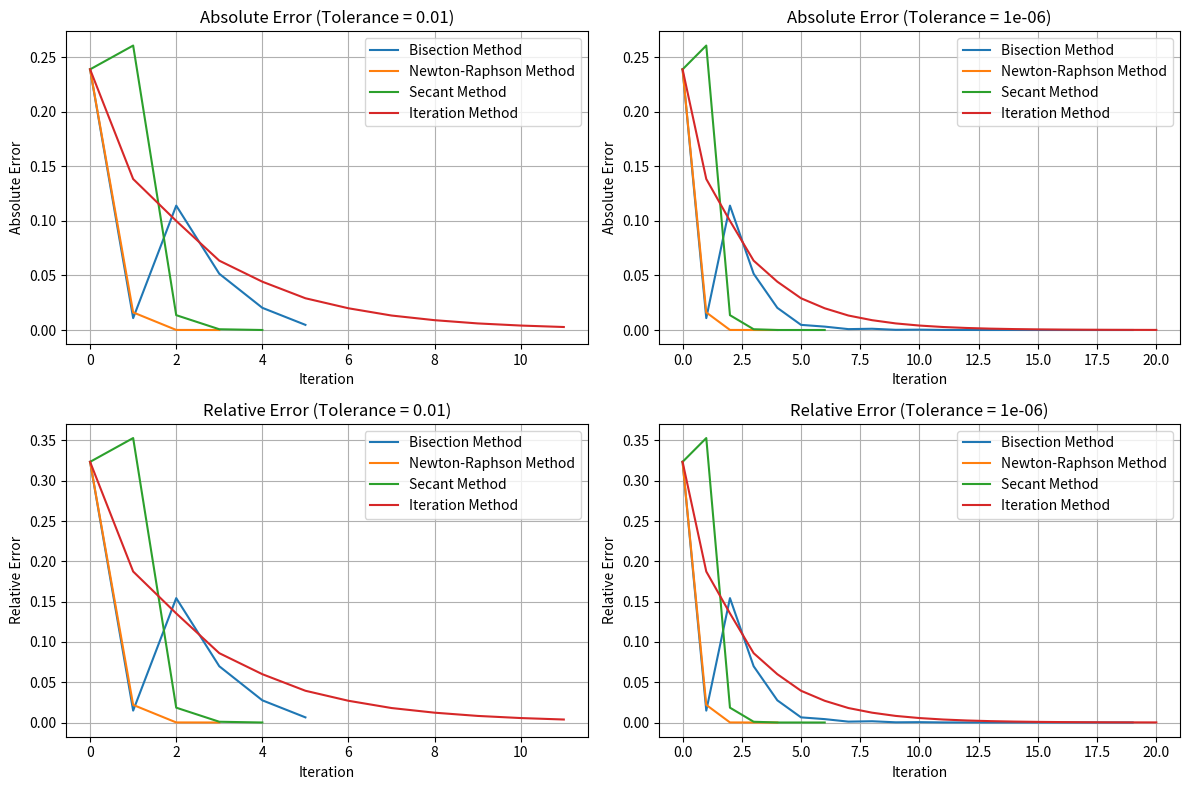

Here is the Python script that generated this plot:
import math
import matplotlib.pyplot as plt

def f(x):
    return x - math.cos(x)

def df(x):
    return 1 + math.sin(x)

def g(x):
    return math.cos(x)


real_root = 0.739085
tol = 0.001
max_iter = 20

x0, x1 = 0.5, 1.0
a, b = 0, 1

def absolute_error(real_root, approx_root):
    return abs(real_root - approx_root)

def relative_error(real_root, approx_root):
    return abs(real_root - approx_root) / abs(real_root) if real_root != 0 else 0

def BisectionMethod(a, b, real_root, tol=0.001, max_iter=20):
    approximations = []
    absolute_errors = []
    relative_errors = []
    for i in range(max_iter):
        c = (a + b) / 2
        approximations.append(c)
        abs_err = abs(real_root - c)
        rel_err = abs_err / abs(real_root)
        absolute_errors.append(abs_err)
        relative_errors.append(rel_err)

        if abs(f(c)) <= tol or abs(b - a) < tol:
            break
        elif f(a) * f(c) > 0:
            a = c
        else:
            b = c
    return absolute_errors, relative_errors


def NewtonMethod(x0, real_root, tol=0.001, max_iter=20):
    count = 0
    approximations = [x0]
    absolute_errors = [abs(real_root - x0)]
    relative_errors = [absolute_errors[0] / abs(real_root)]

    for _ in range(max_iter):
        x1 = x0 - f(x0) / df(x0)
        approximations.append(x1)
        abs_err = abs(real_root - x1)
        rel_err = abs_err / abs(real_root)
        absolute_errors.append(abs_err)
        relative_errors.append(rel_err)

        if abs(x1 - x0) < tol:
            break
        x0 = x1
    return absolute_errors, relative_errors


def SecantMethod(x0, x1, real_root, tol=0.001, max_iter=20):
    approximations = [x0, x1]
    absolute_errors = [abs(real_root - x0), abs(real_root - x1)]
    relative_errors = [absolute_errors[0] / abs(real_root), absolute_errors[1] / abs(real_root)]
    for _ in range(2, max_iter):
        if f(x1) - f(x0) == 0:
            print("Division by zero error. Stopping method.")
            break
        x2 = x1 - f(x1) * (x1 - x0) / (f(x1) - f(x0))
        approximations.append(x2)
        abs_err = abs(real_root - x2)
        rel_err = abs_err / abs(real_root)
        absolute_errors.append(abs_err)
        relative_errors.append(rel_err)
        if abs(x2 - x1) < tol:
            print(f"Converged to root: x = {x2:.6f}")
            break
        x0, x1 = x1, x2

    return absolute_errors, relative_errors


def IterationMethod(x0, real_root, tol=0.001, max_iter=20):
    approximations = [x0]
    absolute_errors = [abs(real_root - x0)]
    relative_errors = [absolute_errors[0] / abs(real_root)]

    for _ in range(max_iter):
        x1 = g(x0)
        approximations.append(x1)
        abs_err = abs(real_root - x1)
        rel_err = abs_err / abs(real_root)
        absolute_errors.append(abs_err)
        relative_errors.append(rel_err)
        if abs(x1 - x0) < tol:
            print(f"Converged to root: x = {x1:.6f}")
            break
        x0 = x1

    return absolute_errors, relative_errors

def plot_for_tolerance(tol1, tol2, real_root):
    methods = ["Bisection", "Newton-Raphson", "Secant", "Iteration"]
    results = {}

    for tol in [tol1, tol2]:
        results[tol] = {}
        results[tol]["Bisection"] = BisectionMethod(0, 1, real_root, tol)
        results[tol]["Newton-Raphson"] = NewtonMethod(0.5, real_root, tol)
        results[tol]["Secant"] = SecantMethod(0.5, 1.0, real_root, tol)
        results[tol]["Iteration"] = IterationMethod(0.5, real_root, tol)

    plt.figure(figsize=(12, 8))

    for i, tol in enumerate([tol1, tol2]):
        plt.subplot(2, 2, i + 1)
        for method in methods:
            abs_errors, _ = results[tol][method]
            plt.plot(abs_errors, label=f"{method} Method")
        plt.title(f"Absolute Error (Tolerance = {tol})")
        plt.xlabel("Iteration")
        plt.ylabel("Absolute Error")
        plt.legend()
        plt.grid()

        plt.subplot(2, 2, i + 3)
        for method in methods:
            _, rel_errors = results[tol][method]
            plt.plot(rel_errors, label=f"{method} Method")
        plt.title(f"Relative Error (Tolerance = {tol})")
        plt.xlabel("Iteration")
        plt.ylabel("Relative Error")
        plt.legend()
        plt.grid()

    plt.tight_layout()
    plt.show()

if __name__ == "__main__":
    real_root = 0.739085
    tolerance1 = 1e-2
    tolerance2 = 1e-6

    plot_for_tolerance(tolerance1, tolerance2, real_root)